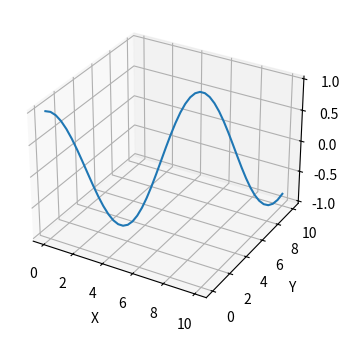

This chart was generated by the following Python code:
import numpy as np
import matplotlib.pyplot as plt

fig=plt.figure(figsize=(7,4))
ax_3d=fig.add_subplot(projection='3d')

x=np.linspace(0,10,50)
# координата x которая будет менятся от 0 до 10 и будет разбиватся на 50 равных поддиапазонов,отрезков 
z=np.cos(x)
# а Z - вычисляет ксинусоиду на основе предоставленых значений X
ax_3d.plot(x,x,z)
# Для наименования осей
ax_3d.set_xlabel('X')
ax_3d.set_ylabel('Y')
ax_3d.set_zlabel('Z')
plt.show() 